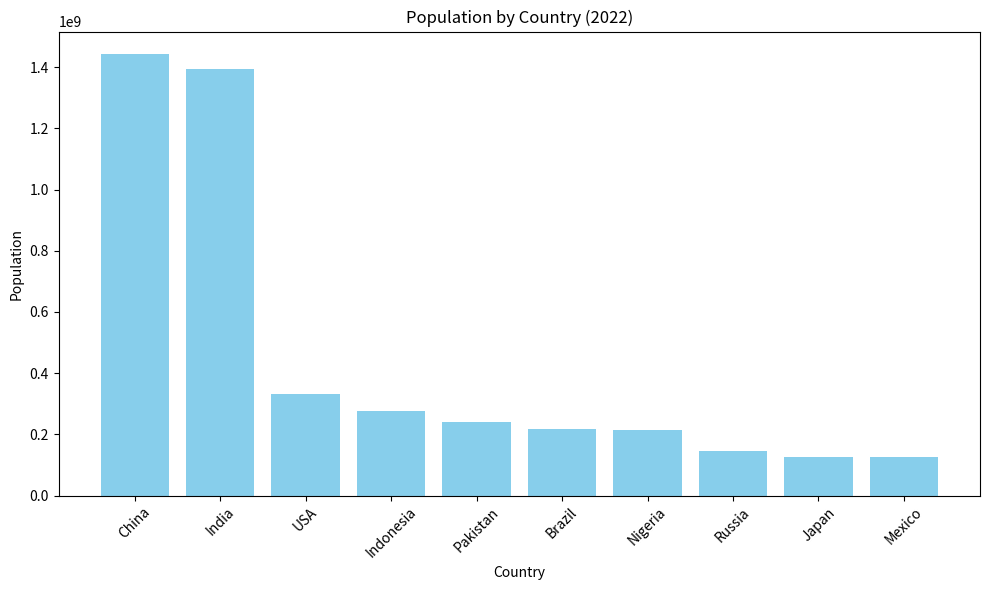

Here is the Python script that generated this plot:
import matplotlib.pyplot as plt

countries = ['China', 'India', 'USA', 'Indonesia', 'Pakistan', 'Brazil', 'Nigeria', 'Russia', 'Japan', 'Mexico']
population = [1444216107, 1393409038, 332915073, 276361783, 240485658, 216422446, 213401323, 144104080, 125507472, 127504125]


plt.figure(figsize=(10,6))
plt.bar(countries, population, color='skyblue')
plt.title('Population by Country (2022)')
plt.xlabel('Country')
plt.ylabel('Population')
plt.xticks(rotation=45)
plt.tight_layout()


plt.savefig("population_chart.png")


plt.show()